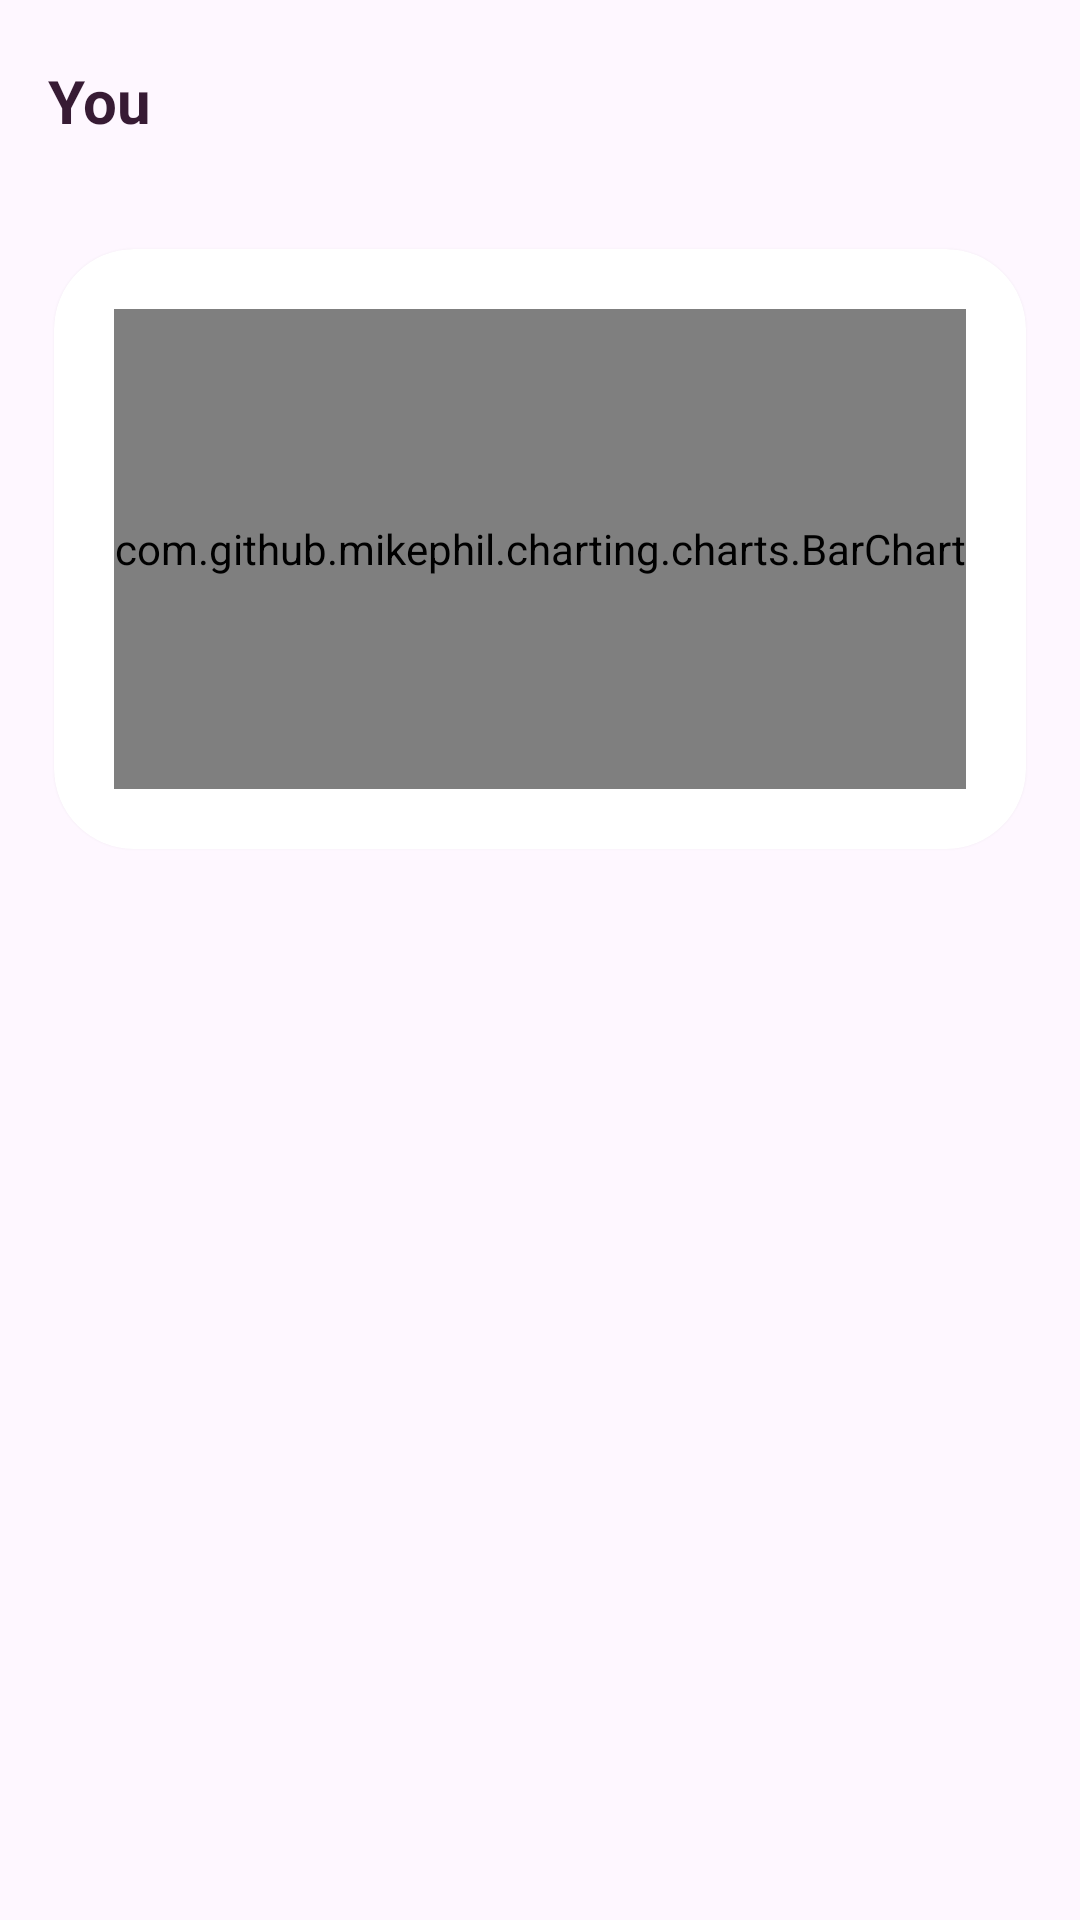

Produce the Android XML layout that renders to this screen, including the resource entries it uses.
<!-- AndroidManifest.xml: application theme Theme.Eclipsify -->
<!-- res/layout/fragment_you.xml -->
<?xml version="1.0" encoding="utf-8"?>
<RelativeLayout
    xmlns:android="http://schemas.android.com/apk/res/android"
    xmlns:tools="http://schemas.android.com/tools"
    xmlns:app="http://schemas.android.com/apk/res-auto"
    android:layout_width="match_parent"
    android:layout_height="match_parent">

    <androidx.constraintlayout.widget.ConstraintLayout
        android:id="@+id/you_container"
        android:layout_width="match_parent"
        android:layout_height="match_parent"
        android:orientation="vertical">

        <androidx.constraintlayout.widget.ConstraintLayout
            android:id="@+id/tv_you_header"
            android:layout_width="match_parent"
            android:layout_height="wrap_content"
            android:orientation="vertical"
            android:layout_marginTop="20dp"
            android:paddingBottom="18dp"
            app:layout_constraintTop_toTopOf="parent">

            <TextView
                android:id="@+id/tv_you_title"
                android:layout_width="match_parent"
                android:layout_height="match_parent"
                android:paddingLeft="16dp"
                android:gravity="center_vertical"
                android:text="You"
                android:textColor="@color/primary_text_color"
                android:textSize="20sp"
                android:textStyle="bold" />
        </androidx.constraintlayout.widget.ConstraintLayout>

        <androidx.constraintlayout.widget.ConstraintLayout
            android:id="@+id/youRV"
            android:layout_width="match_parent"
            android:layout_height="wrap_content"
            app:layout_constraintStart_toStartOf="parent"
            app:layout_constraintTop_toBottomOf="@id/tv_you_header">

            <androidx.recyclerview.widget.RecyclerView
                android:id="@+id/youRecyclerView"
                android:layout_width="match_parent"
                android:layout_height="wrap_content"
                android:orientation="vertical"
                android:paddingHorizontal="14dp"
                app:layoutManager="androidx.recyclerview.widget.LinearLayoutManager"
                app:layout_constraintEnd_toEndOf="parent"
                app:layout_constraintStart_toStartOf="parent"
                app:layout_constraintTop_toTopOf="parent" />

        </androidx.constraintlayout.widget.ConstraintLayout>

        <androidx.cardview.widget.CardView
            android:id="@+id/mood_graph"
            android:layout_width="match_parent"
            android:layout_height="wrap_content"
            android:padding="20dp"
            android:layout_margin="18dp"
            app:cardCornerRadius="80px"
            android:background="@drawable/bg_moodgraph"
            app:cardPreventCornerOverlap="true"
            app:layout_constraintStart_toStartOf="parent"
            app:layout_constraintTop_toBottomOf="@id/youRV">

            <com.github.mikephil.charting.charts.BarChart
                android:id="@+id/barChart"
                android:layout_width="match_parent"
                android:layout_height="160dp"
                android:layout_margin="20dp"
                />

        </androidx.cardview.widget.CardView>
    </androidx.constraintlayout.widget.ConstraintLayout>
</RelativeLayout>
<!-- resources referenced by this layout -->
<resources>
  <color name="primary_text_color">#371B34</color>
  <!-- drawable bg_moodgraph (drawable) -->
  <?xml version="1.0" encoding="utf-8"?>
  <layer-list xmlns:android="http://schemas.android.com/apk/res/android">
      
      <item android:left="3dp" android:top="5dp">
          <shape>
              <solid android:color="@color/black" />
              <corners android:radius="80px" />
          </shape>
      </item>
      
      <item android:bottom="5dp" android:right="3dp">
          <shape>
              <solid android:color="#FA85A1F1" />
              <corners android:radius="80px" />
          </shape>
      </item>
  </layer-list>
  <style name="Theme.Eclipsify" parent="Base.Theme.Eclipsify" />
  <color name="black">#FF000000</color>
  <style name="Base.Theme.Eclipsify" parent="Theme.Material3.Light.NoActionBar">
          
          
          <item name="colorPrimary">#CCB0AC</item>
          <item name="colorPrimaryDark">#C1864E</item>
          <item name="colorSecondary">#C1864E</item>
          <item name="colorAccent">#F8DFC9</item>
          <item name="colorSecondaryContainer">#CCB0AC</item>
  
      </style>
</resources>
